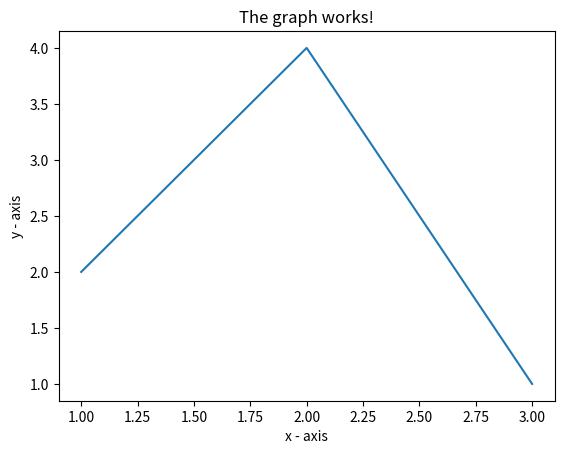

Recreate this plot in Python.
# -*- coding: utf-8 -*-
"""
Spyder Editor

"""
#Imports workbooks into python to be used later
import numpy as np
import scipy as sp
from scipy import optimize
import time
from matplotlib import pyplot as plt

x = 'cat'
x = 1
x = 2.0
a = x + x
d = x - x
h = x * x 
w = x/x
n = x**x

#list
y = ['cat', 1 , 2.0]
y[0] = 'dog'

#tuple
g = ('cat', 1, 2.0)
#g[0] = 'dog'

#Array
z = np.array([1,2,3])
#Adding columns to array
q = np.array([[1,2,3],[4,5,6]])

o = np.zeros(25)
f = np.ones(25)
t = np.ones([25,25],dtype=int)

#np.linspace example
r = np.linspace(2.0, 3.0, num=5)

#For loop
start = time.process_time()
p = np.zeros(1)
for k in range(1,4):
   #p = np.append(p,k)
   #p = np.append(p,k**2)
   print(p)

end = time.process_time()
print(end-start)

#while Loop
r = 10
s = 1
while s <= r:
    print(s*r)
    s = s + 1
    #if loop
    # if s > r:
    #     print('while loop completed')
    # else:
    #     print('while loop still going')

#Create your own function in python
o = 2
def func(o):
   return o**2 + o + 5 
    
t = func(o)
print(t)

#Scipy has a minimize function that may be useful in the future
def fun(paramt):
    # print(paramt)  # As you can see, params is an array in NumPy.
    x, y, z = paramt # You might want to give the component variables names to make them easier to read.
    return x**2 + y**3 + z**3

first_guess = [0.5, 0.5, 0.5]
res = optimize.minimize(fun, first_guess)

res.x

#How to graph
# x axis values 
x = [1,2,3] 
# corresponding y axis values 
y = [2,4,1] 
    
# plotting the points  
plt.plot(x, y) 
    
# naming the x axis 
plt.xlabel('x - axis') 
# naming the y axis 
plt.ylabel('y - axis') 
    
# giving a title to my graph 
plt.title('The graph works!') 
    
# function to show the plot 
plt.show() 
        
